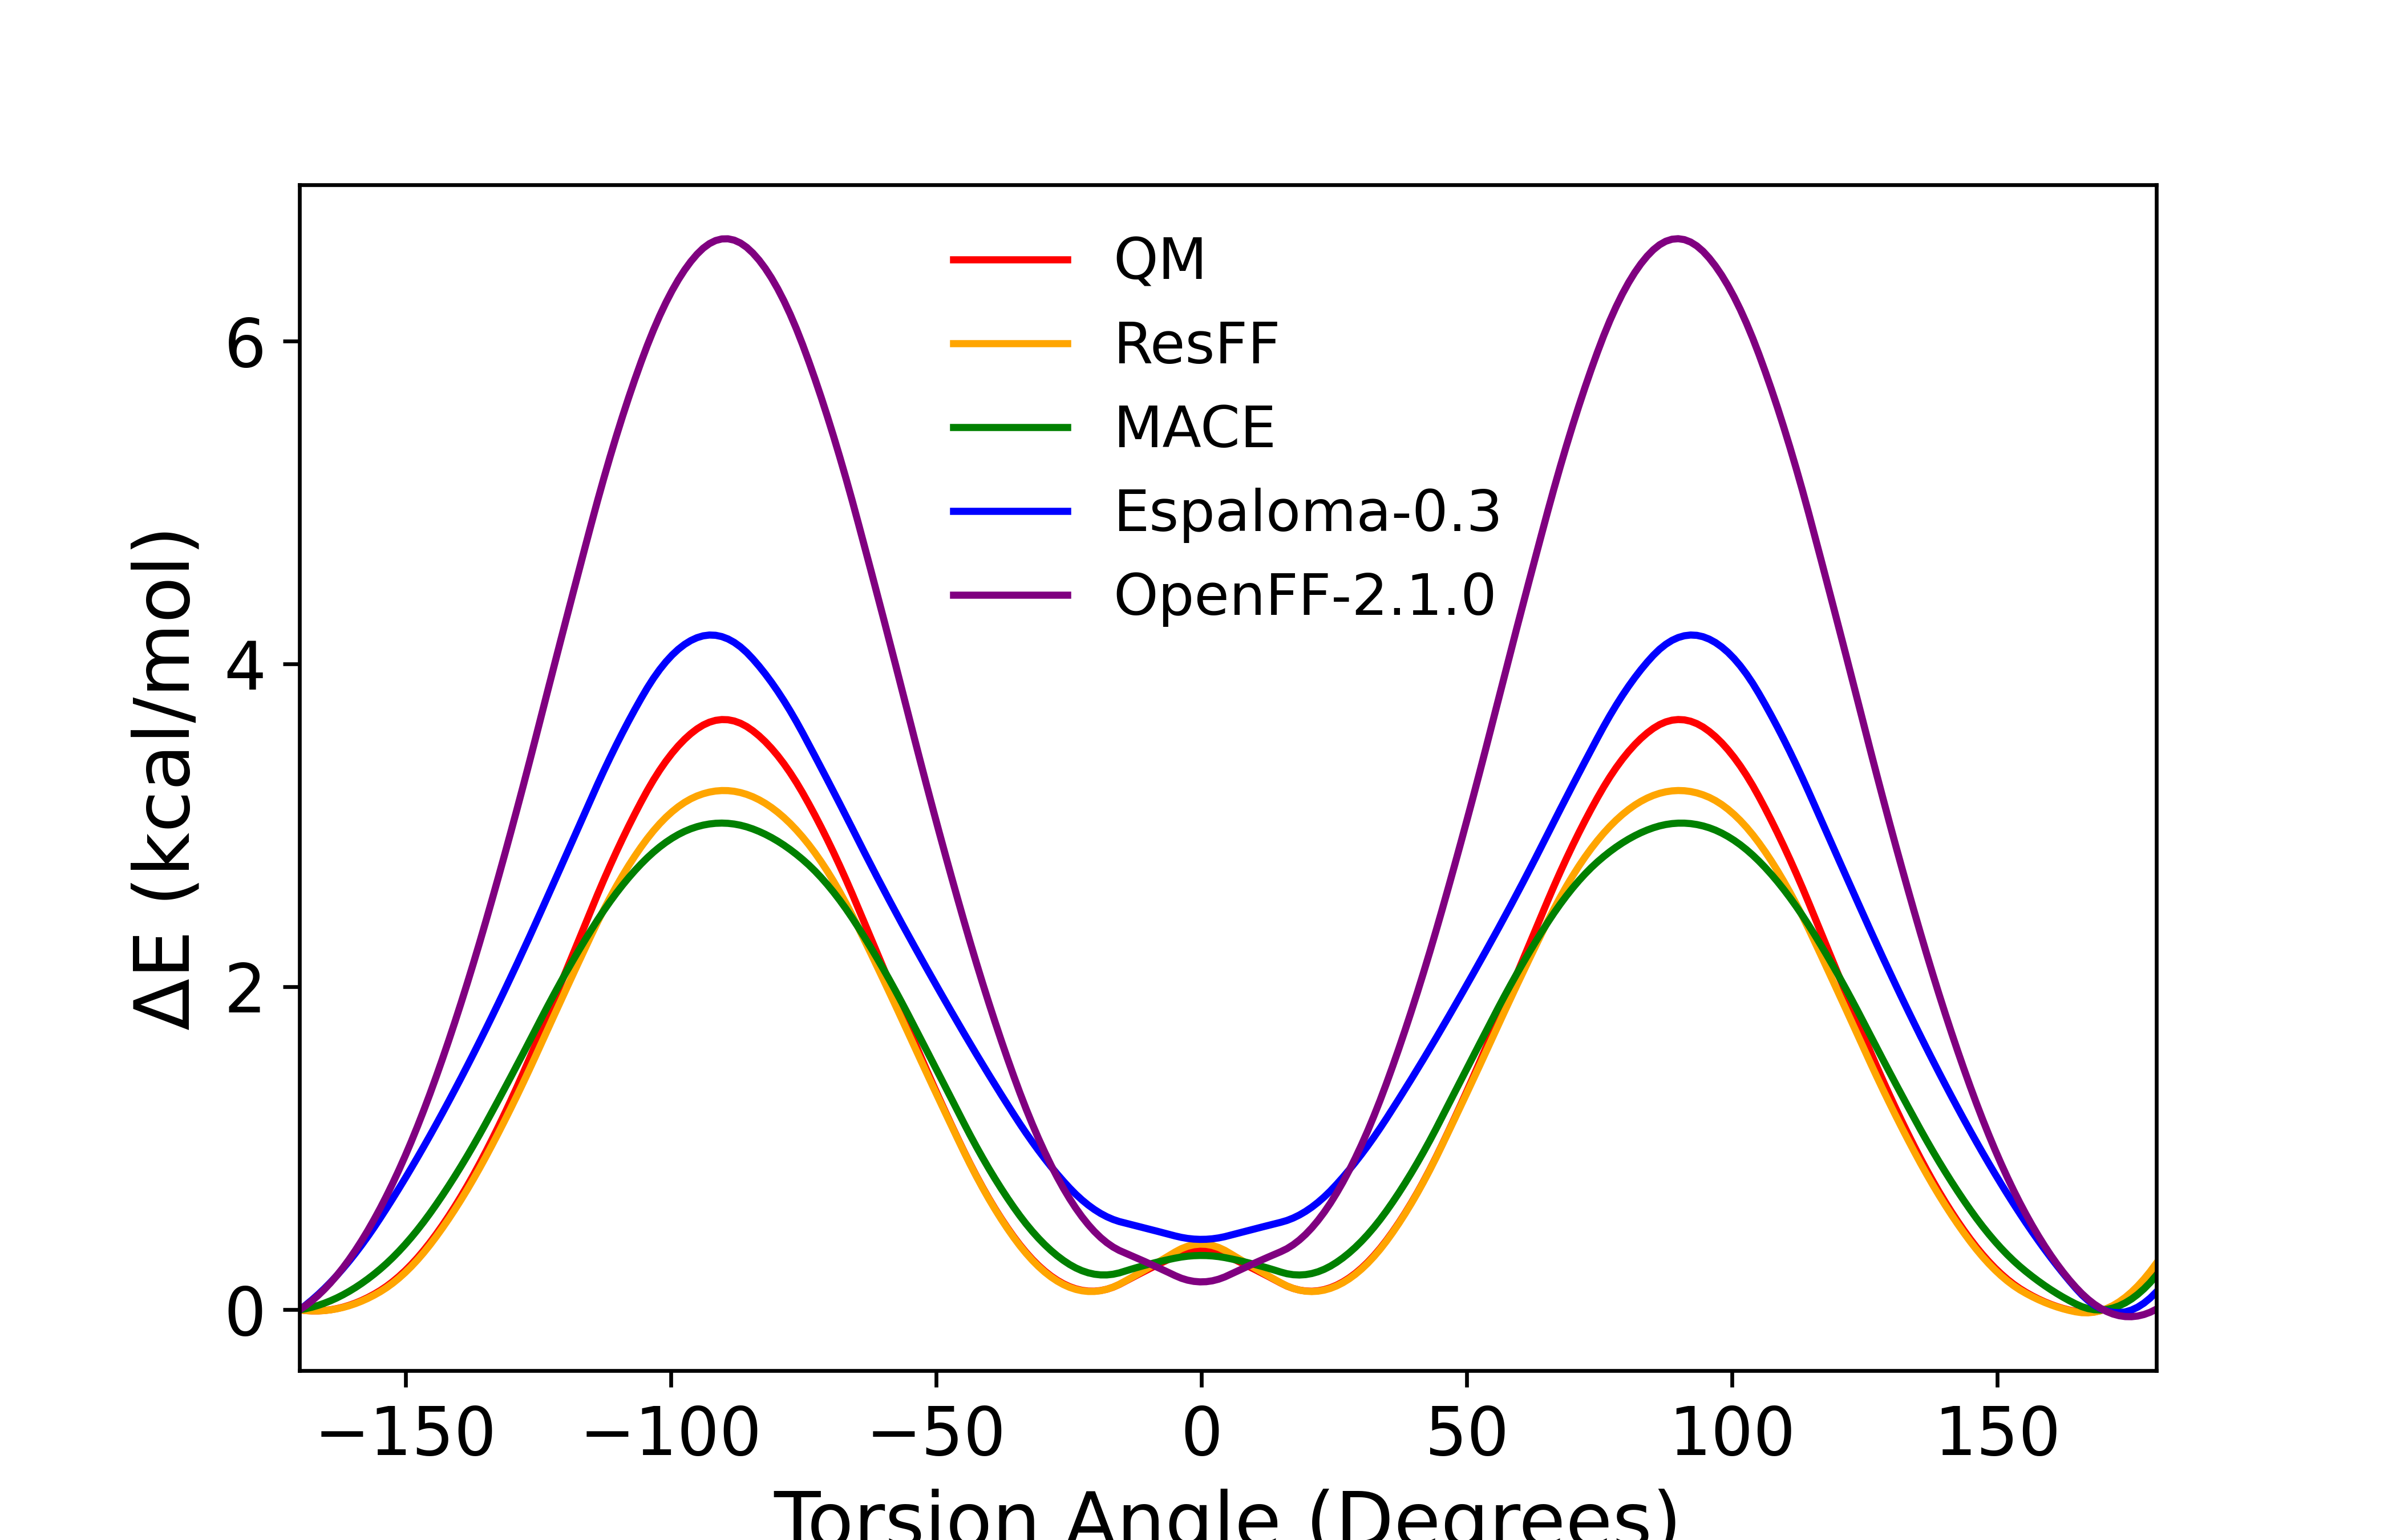

The table this chart was drawn from, first rows:
torsion, smiles, resff, qm, mace, esp, openff, resff_new, mace_new, esp_new, openff_new
-170, c1ccc(cc1)c2[nH]ccn2, 0.1016, 0, 0.1817, 0.5846, 0.4103, 0, 0, 0, 0
-160, c1ccc(cc1)c2[nH]ccn2, 0.00293, 0.03517, 0.1557, 0.9414, 0.691, 0.03223, 0.1269, 0.3277, 0.3426
-150, c1ccc(cc1)c2[nH]ccn2, 0.1436, 0.2451, 0.3274, 1.537, 1.197, 0.2334, 0.4079, 0.8194, 0.9596
-140, c1ccc(cc1)c2[nH]ccn2, 0.5742, 0.6786, 0.737, 2.335, 1.967, 0.6582, 0.8654, 1.408, 1.855
-130, c1ccc(cc1)c2[nH]ccn2, 1.247, 1.309, 1.335, 3.291, 2.963, 1.26, 1.453, 2.072, 2.98
-120, c1ccc(cc1)c2[nH]ccn2, 2.07, 2.08, 2.015, 4.343, 4.082, 1.968, 2.075, 2.798, 4.244
-110, c1ccc(cc1)c2[nH]ccn2, 2.8, 2.856, 2.631, 5.366, 5.159, 2.64, 2.594, 3.518, 5.442
-100, c1ccc(cc1)c2[nH]ccn2, 3.319, 3.439, 3.049, 6.203, 5.971, 3.079, 2.917, 4.048, 6.299
-90, c1ccc(cc1)c2[nH]ccn2, 3.498, 3.657, 3.197, 6.531, 6.285, 3.217, 3.015, 4.166, 6.635
-80, c1ccc(cc1)c2[nH]ccn2, 3.305, 3.438, 3.081, 6.11, 5.974, 3.086, 2.906, 3.838, 6.333
-70, c1ccc(cc1)c2[nH]ccn2, 2.772, 2.879, 2.645, 5.194, 5.144, 2.69, 2.614, 3.251, 5.481
-60, c1ccc(cc1)c2[nH]ccn2, 2.058, 2.122, 2.032, 4.097, 4.046, 2.049, 2.114, 2.61, 4.293
-50, c1ccc(cc1)c2[nH]ccn2, 1.237, 1.352, 1.343, 2.962, 2.904, 1.341, 1.492, 2.012, 3.028
-40, c1ccc(cc1)c2[nH]ccn2, 0.5576, 0.6869, 0.736, 1.909, 1.911, 0.6836, 0.8716, 1.453, 1.894
-30, c1ccc(cc1)c2[nH]ccn2, 0.1328, 0.253, 0.3212, 1.061, 1.169, 0.2471, 0.4189, 0.9562, 1.009
-20, c1ccc(cc1)c2[nH]ccn2, 0.02441, 0.1158, 0.1768, 0.53, 0.7624, 0.1143, 0.2198, 0.6175, 0.4794
-10, c1ccc(cc1)c2[nH]ccn2, 0.2148, 0.2511, 0.2866, 0.3126, 0.6454, 0.2598, 0.2814, 0.5009, 0.289
0, c1ccc(cc1)c2[nH]ccn2, 0.3789, 0.3692, 0.3805, 0.08252, 0.5381, 0.4072, 0.3366, 0.4363, 0.1731
10, c1ccc(cc1)c2[nH]ccn2, 0.2119, 0.2511, 0.2863, 0.3126, 0.6476, 0.2598, 0.2814, 0.5009, 0.289
20, c1ccc(cc1)c2[nH]ccn2, 0.0293, 0.1157, 0.1812, 0.5324, 0.764, 0.1143, 0.2198, 0.6175, 0.4794
30, c1ccc(cc1)c2[nH]ccn2, 0.1348, 0.253, 0.3204, 1.062, 1.172, 0.2471, 0.4189, 0.9562, 1.009
40, c1ccc(cc1)c2[nH]ccn2, 0.5605, 0.6869, 0.7381, 1.91, 1.915, 0.6836, 0.8716, 1.453, 1.894
50, c1ccc(cc1)c2[nH]ccn2, 1.238, 1.352, 1.344, 2.961, 2.903, 1.341, 1.492, 2.012, 3.028
60, c1ccc(cc1)c2[nH]ccn2, 2.062, 2.122, 2.035, 4.099, 4.045, 2.049, 2.114, 2.61, 4.293
70, c1ccc(cc1)c2[nH]ccn2, 2.77, 2.879, 2.643, 5.194, 5.14, 2.689, 2.614, 3.251, 5.481
80, c1ccc(cc1)c2[nH]ccn2, 3.3, 3.438, 3.078, 6.11, 5.971, 3.086, 2.906, 3.838, 6.333
90, c1ccc(cc1)c2[nH]ccn2, 3.493, 3.657, 3.193, 6.529, 6.282, 3.217, 3.015, 4.166, 6.635
100, c1ccc(cc1)c2[nH]ccn2, 3.325, 3.439, 3.052, 6.201, 5.972, 3.08, 2.917, 4.048, 6.299
110, c1ccc(cc1)c2[nH]ccn2, 2.803, 2.856, 2.632, 5.366, 5.159, 2.641, 2.594, 3.518, 5.442
120, c1ccc(cc1)c2[nH]ccn2, 2.068, 2.08, 2.015, 4.344, 4.08, 1.968, 2.075, 2.798, 4.244
130, c1ccc(cc1)c2[nH]ccn2, 1.253, 1.309, 1.336, 3.292, 2.964, 1.26, 1.453, 2.072, 2.98
140, c1ccc(cc1)c2[nH]ccn2, 0.5723, 0.6785, 0.7369, 2.335, 1.967, 0.6582, 0.8654, 1.408, 1.855
150, c1ccc(cc1)c2[nH]ccn2, 0.1465, 0.2452, 0.3305, 1.537, 1.196, 0.2334, 0.4079, 0.8194, 0.9596
160, c1ccc(cc1)c2[nH]ccn2, 0, 0.03517, 0.1535, 0.9408, 0.689, 0.03223, 0.1269, 0.3277, 0.3426
170, c1ccc(cc1)c2[nH]ccn2, 0.1104, 1.43E-09, 0.183, 0.5858, 0.4109, 0, 0, 0, 0
180, c1ccc(cc1)c2[nH]ccn2, 0.0009766, 0.2582, 0, 0, 0, 0.2891, 0.2135, 0.1109, 0.004007
